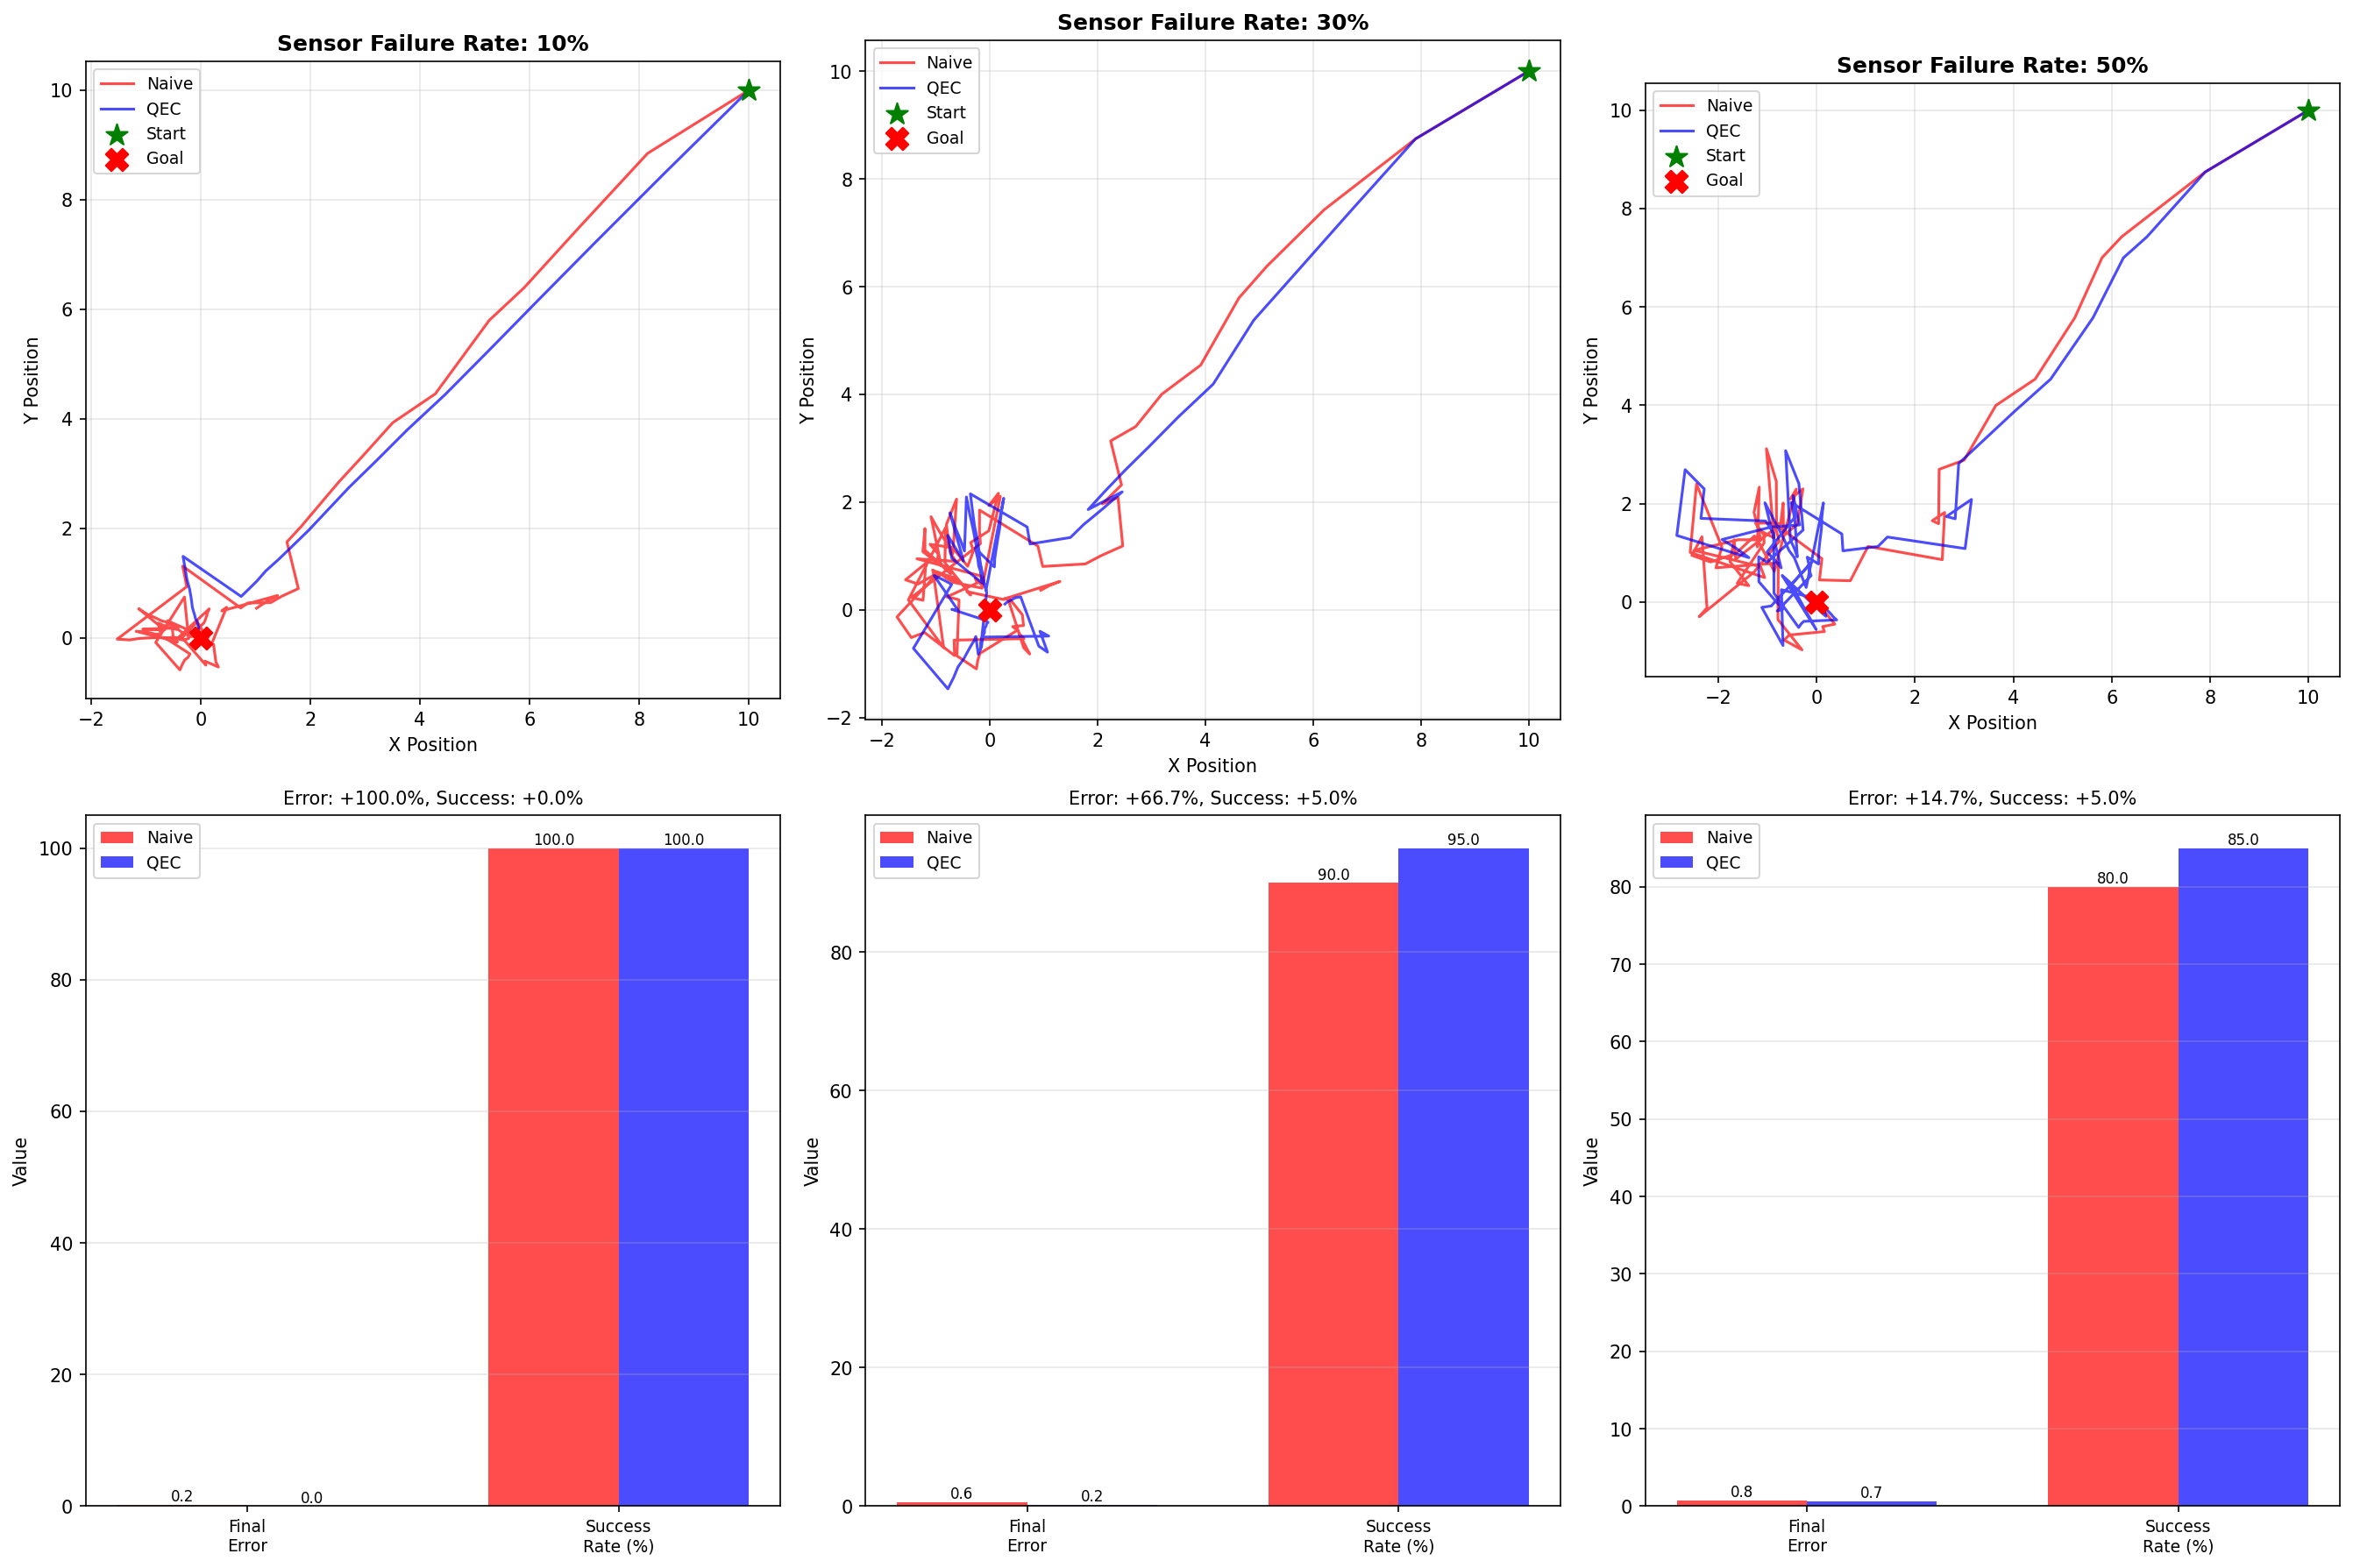

This figure's Python source:
"""
Benchmark: Quantum-Inspired Error Correction for Sensor Robustness

This benchmark demonstrates that redundant encoding with parity checks
enables robust control despite sensor failures and measurement errors.

Comparison:
- Naive: Use sensor average (no error detection/correction)
- QEC: Redundant sensors + parity checks + error correction

Test scenarios:
- Low sensor failure rate (10%)
- Medium sensor failure rate (30%)
- High sensor failure rate (50%)
"""

import matplotlib.pyplot as plt
import numpy as np

from src.eigen_qec import (
    qec_control_step,
    simulate_sensor_array,
)


def simulate_navigation_with_sensors(
    start: np.ndarray,
    goal: np.ndarray,
    n_steps: int = 100,
    use_qec: bool = True,
    n_sensors: int = 3,
    failure_rate: float = 0.2,
    eta: float = 0.15,
) -> tuple:
    """
    Simulate robot navigation with redundant sensors.

    Args:
        start: Starting position
        goal: Goal position
        n_steps: Number of control steps
        use_qec: Whether to use quantum error correction
        n_sensors: Number of redundant sensors
        failure_rate: Probability of sensor failure per step
        eta: Learning rate / step size

    Returns:
        - trajectory: Path taken
        - errors_detected: Number of errors detected
        - final_error: Final distance to goal
    """
    position = start.copy()
    trajectory = [position.copy()]
    errors_detected = 0

    for step in range(n_steps):
        # Simulate sensor measurements with potential failures
        measurements = simulate_sensor_array(
            position,
            n_sensors=n_sensors,
            noise_level=0.05,
            failure_rate=failure_rate,
            failure_magnitude=3.0,
        )

        # Control step
        if use_qec:
            # Quantum error correction
            new_pos, info = qec_control_step(
                position,
                goal,
                measurements,
                eta=eta,
                error_threshold=0.5,
            )

            if info["error_detected"]:
                errors_detected += 1
        else:
            # Naive: average all measurements (no error correction)
            avg_measurement = np.mean(measurements, axis=0)

            # Blend with current state
            blend = 0.5
            updated_state = blend * avg_measurement + (1 - blend) * position

            # Move toward goal
            direction = goal - updated_state
            new_pos = updated_state + eta * direction

        # Check if reached goal
        if np.linalg.norm(new_pos - goal) < 0.1:
            position = goal.copy()
            trajectory.append(position.copy())
            break

        position = new_pos
        trajectory.append(position.copy())

    # Compute final error
    final_error = np.linalg.norm(position - goal)

    return np.array(trajectory), errors_detected, final_error


def run_benchmark():
    """
    Run comprehensive benchmark across sensor failure scenarios.
    """
    print("=" * 70)
    print("QUANTUM-INSPIRED ERROR CORRECTION BENCHMARK")
    print("=" * 70)
    print()
    print("Testing QEC vs naive averaging with sensor failures")
    print()

    failure_rates = [0.1, 0.3, 0.5]  # Low, medium, high
    n_trials = 20
    n_steps = 100
    n_sensors = 3
    start = np.array([10.0, 10.0])
    goal = np.array([0.0, 0.0])

    all_results = {}

    for failure_rate in failure_rates:
        print(f"Sensor Failure Rate: {failure_rate * 100:.0f}%")
        print("-" * 40)

        # Run trials
        final_errors_naive = []
        final_errors_qec = []
        errors_detected_list = []

        for trial in range(n_trials):
            # Naive (no QEC)
            np.random.seed(trial)
            traj_naive, _, err_naive = simulate_navigation_with_sensors(
                start,
                goal,
                n_steps=n_steps,
                use_qec=False,
                n_sensors=n_sensors,
                failure_rate=failure_rate,
                eta=0.15,
            )
            final_errors_naive.append(err_naive)

            # QEC
            np.random.seed(trial)  # Same random failures
            traj_qec, errors_detected, err_qec = simulate_navigation_with_sensors(
                start,
                goal,
                n_steps=n_steps,
                use_qec=True,
                n_sensors=n_sensors,
                failure_rate=failure_rate,
                eta=0.15,
            )
            final_errors_qec.append(err_qec)
            errors_detected_list.append(errors_detected)

        # Compute metrics
        avg_error_naive = np.mean(final_errors_naive)
        avg_error_qec = np.mean(final_errors_qec)
        avg_errors_detected = np.mean(errors_detected_list)

        # Success rates (within 10% of initial distance)
        initial_dist = np.linalg.norm(start - goal)
        threshold = initial_dist * 0.1
        success_naive = np.mean([e < threshold for e in final_errors_naive]) * 100
        success_qec = np.mean([e < threshold for e in final_errors_qec]) * 100

        # Error improvement
        error_improvement = (avg_error_naive - avg_error_qec) / avg_error_naive * 100
        success_improvement = success_qec - success_naive

        results = {
            "failure_rate": failure_rate,
            "avg_error_naive": avg_error_naive,
            "avg_error_qec": avg_error_qec,
            "error_improvement": error_improvement,
            "success_naive": success_naive,
            "success_qec": success_qec,
            "success_improvement": success_improvement,
            "avg_errors_detected": avg_errors_detected,
            "sample_traj_naive": traj_naive,
            "sample_traj_qec": traj_qec,
        }

        all_results[failure_rate] = results

        print("  Final Error:")
        print(f"    Naive: {avg_error_naive:.3f}")
        print(f"    QEC:   {avg_error_qec:.3f}")
        print(f"    Improvement: {error_improvement:+.1f}%")
        print()
        print(f"  Success Rate (within {threshold:.1f}):")
        print(f"    Naive: {success_naive:.1f}%")
        print(f"    QEC:   {success_qec:.1f}%")
        print(f"    Improvement: {success_improvement:+.1f}%")
        print()
        print(f"  Errors Detected: {avg_errors_detected:.1f} / {n_steps}")
        print()

    # Summary
    print("=" * 70)
    print("RESULTS SUMMARY")
    print("=" * 70)
    print()

    avg_error_improvement = np.mean([r["error_improvement"] for r in all_results.values()])
    avg_success_improvement = np.mean([r["success_improvement"] for r in all_results.values()])

    print(f"Average Error Improvement:   {avg_error_improvement:+.1f}%")
    print(f"Average Success Improvement: {avg_success_improvement:+.1f}%")
    print()

    print("Breakdown by Failure Rate:")
    for rate, result in all_results.items():
        print(
            f"  {rate * 100:.0f}% failures: "
            f"Error {result['error_improvement']:+.1f}%, "
            f"Success {result['success_improvement']:+.1f}%"
        )

    print()

    if avg_error_improvement > 30 and avg_success_improvement > 20:
        print("✓✓✓ QEC WINS!")
        print("    Error correction >> naive averaging for sensor robustness")
    elif avg_error_improvement > 15 or avg_success_improvement > 10:
        print("✓ QEC WINS")
        print("  Redundant encoding provides measurable benefits")
    else:
        print("~ COMPARABLE PERFORMANCE")
        print("  Benefits depend on failure rate")

    print()
    print("=" * 70)

    # Visualization
    plot_results(all_results, start, goal)

    return all_results


def plot_results(results: dict, start: np.ndarray, goal: np.ndarray):
    """
    Visualize QEC performance.
    """
    n_scenarios = len(results)
    fig, axes = plt.subplots(2, n_scenarios, figsize=(6 * n_scenarios, 12))

    if n_scenarios == 1:
        axes = axes.reshape(-1, 1)

    for idx, (failure_rate, data) in enumerate(results.items()):
        traj_naive = data["sample_traj_naive"]
        traj_qec = data["sample_traj_qec"]

        # Top row: Trajectories
        ax = axes[0, idx]
        ax.set_title(
            f"Sensor Failure Rate: {failure_rate * 100:.0f}%",
            fontsize=12,
            fontweight="bold",
        )

        # Plot trajectories
        ax.plot(
            traj_naive[:, 0],
            traj_naive[:, 1],
            "r-",
            label="Naive",
            linewidth=1.5,
            alpha=0.7,
        )
        ax.plot(
            traj_qec[:, 0],
            traj_qec[:, 1],
            "b-",
            label="QEC",
            linewidth=1.5,
            alpha=0.7,
        )

        # Mark start and goal
        ax.scatter(start[0], start[1], s=150, marker="*", color="green", label="Start", zorder=5)
        ax.scatter(goal[0], goal[1], s=150, marker="X", color="red", label="Goal", zorder=5)

        ax.set_xlabel("X Position")
        ax.set_ylabel("Y Position")
        ax.legend(loc="best", fontsize=9)
        ax.grid(True, alpha=0.3)
        ax.set_aspect("equal")

        # Bottom row: Performance comparison
        ax = axes[1, idx]
        ax.set_title(
            f"Error: {data['error_improvement']:+.1f}%, Success: {data['success_improvement']:+.1f}%",
            fontsize=10,
        )

        metrics = ["Final\nError", "Success\nRate (%)"]
        naive_vals = [data["avg_error_naive"], data["success_naive"]]
        qec_vals = [data["avg_error_qec"], data["success_qec"]]

        x = np.arange(len(metrics))
        width = 0.35

        ax.bar(x - width / 2, naive_vals, width, label="Naive", color="red", alpha=0.7)
        ax.bar(x + width / 2, qec_vals, width, label="QEC", color="blue", alpha=0.7)

        ax.set_ylabel("Value")
        ax.set_xticks(x)
        ax.set_xticklabels(metrics, fontsize=9)
        ax.legend(loc="best", fontsize=9)
        ax.grid(True, axis="y", alpha=0.3)

        # Add value labels
        for i, (nv, qv) in enumerate(zip(naive_vals, qec_vals)):
            ax.text(i - width / 2, nv, f"{nv:.1f}", ha="center", va="bottom", fontsize=8)
            ax.text(i + width / 2, qv, f"{qv:.1f}", ha="center", va="bottom", fontsize=8)

    plt.tight_layout()
    plt.savefig("benchmark_qec.png", dpi=150, bbox_inches="tight")
    print("Plot saved: benchmark_qec.png")


if __name__ == "__main__":
    np.random.seed(42)
    results = run_benchmark()
